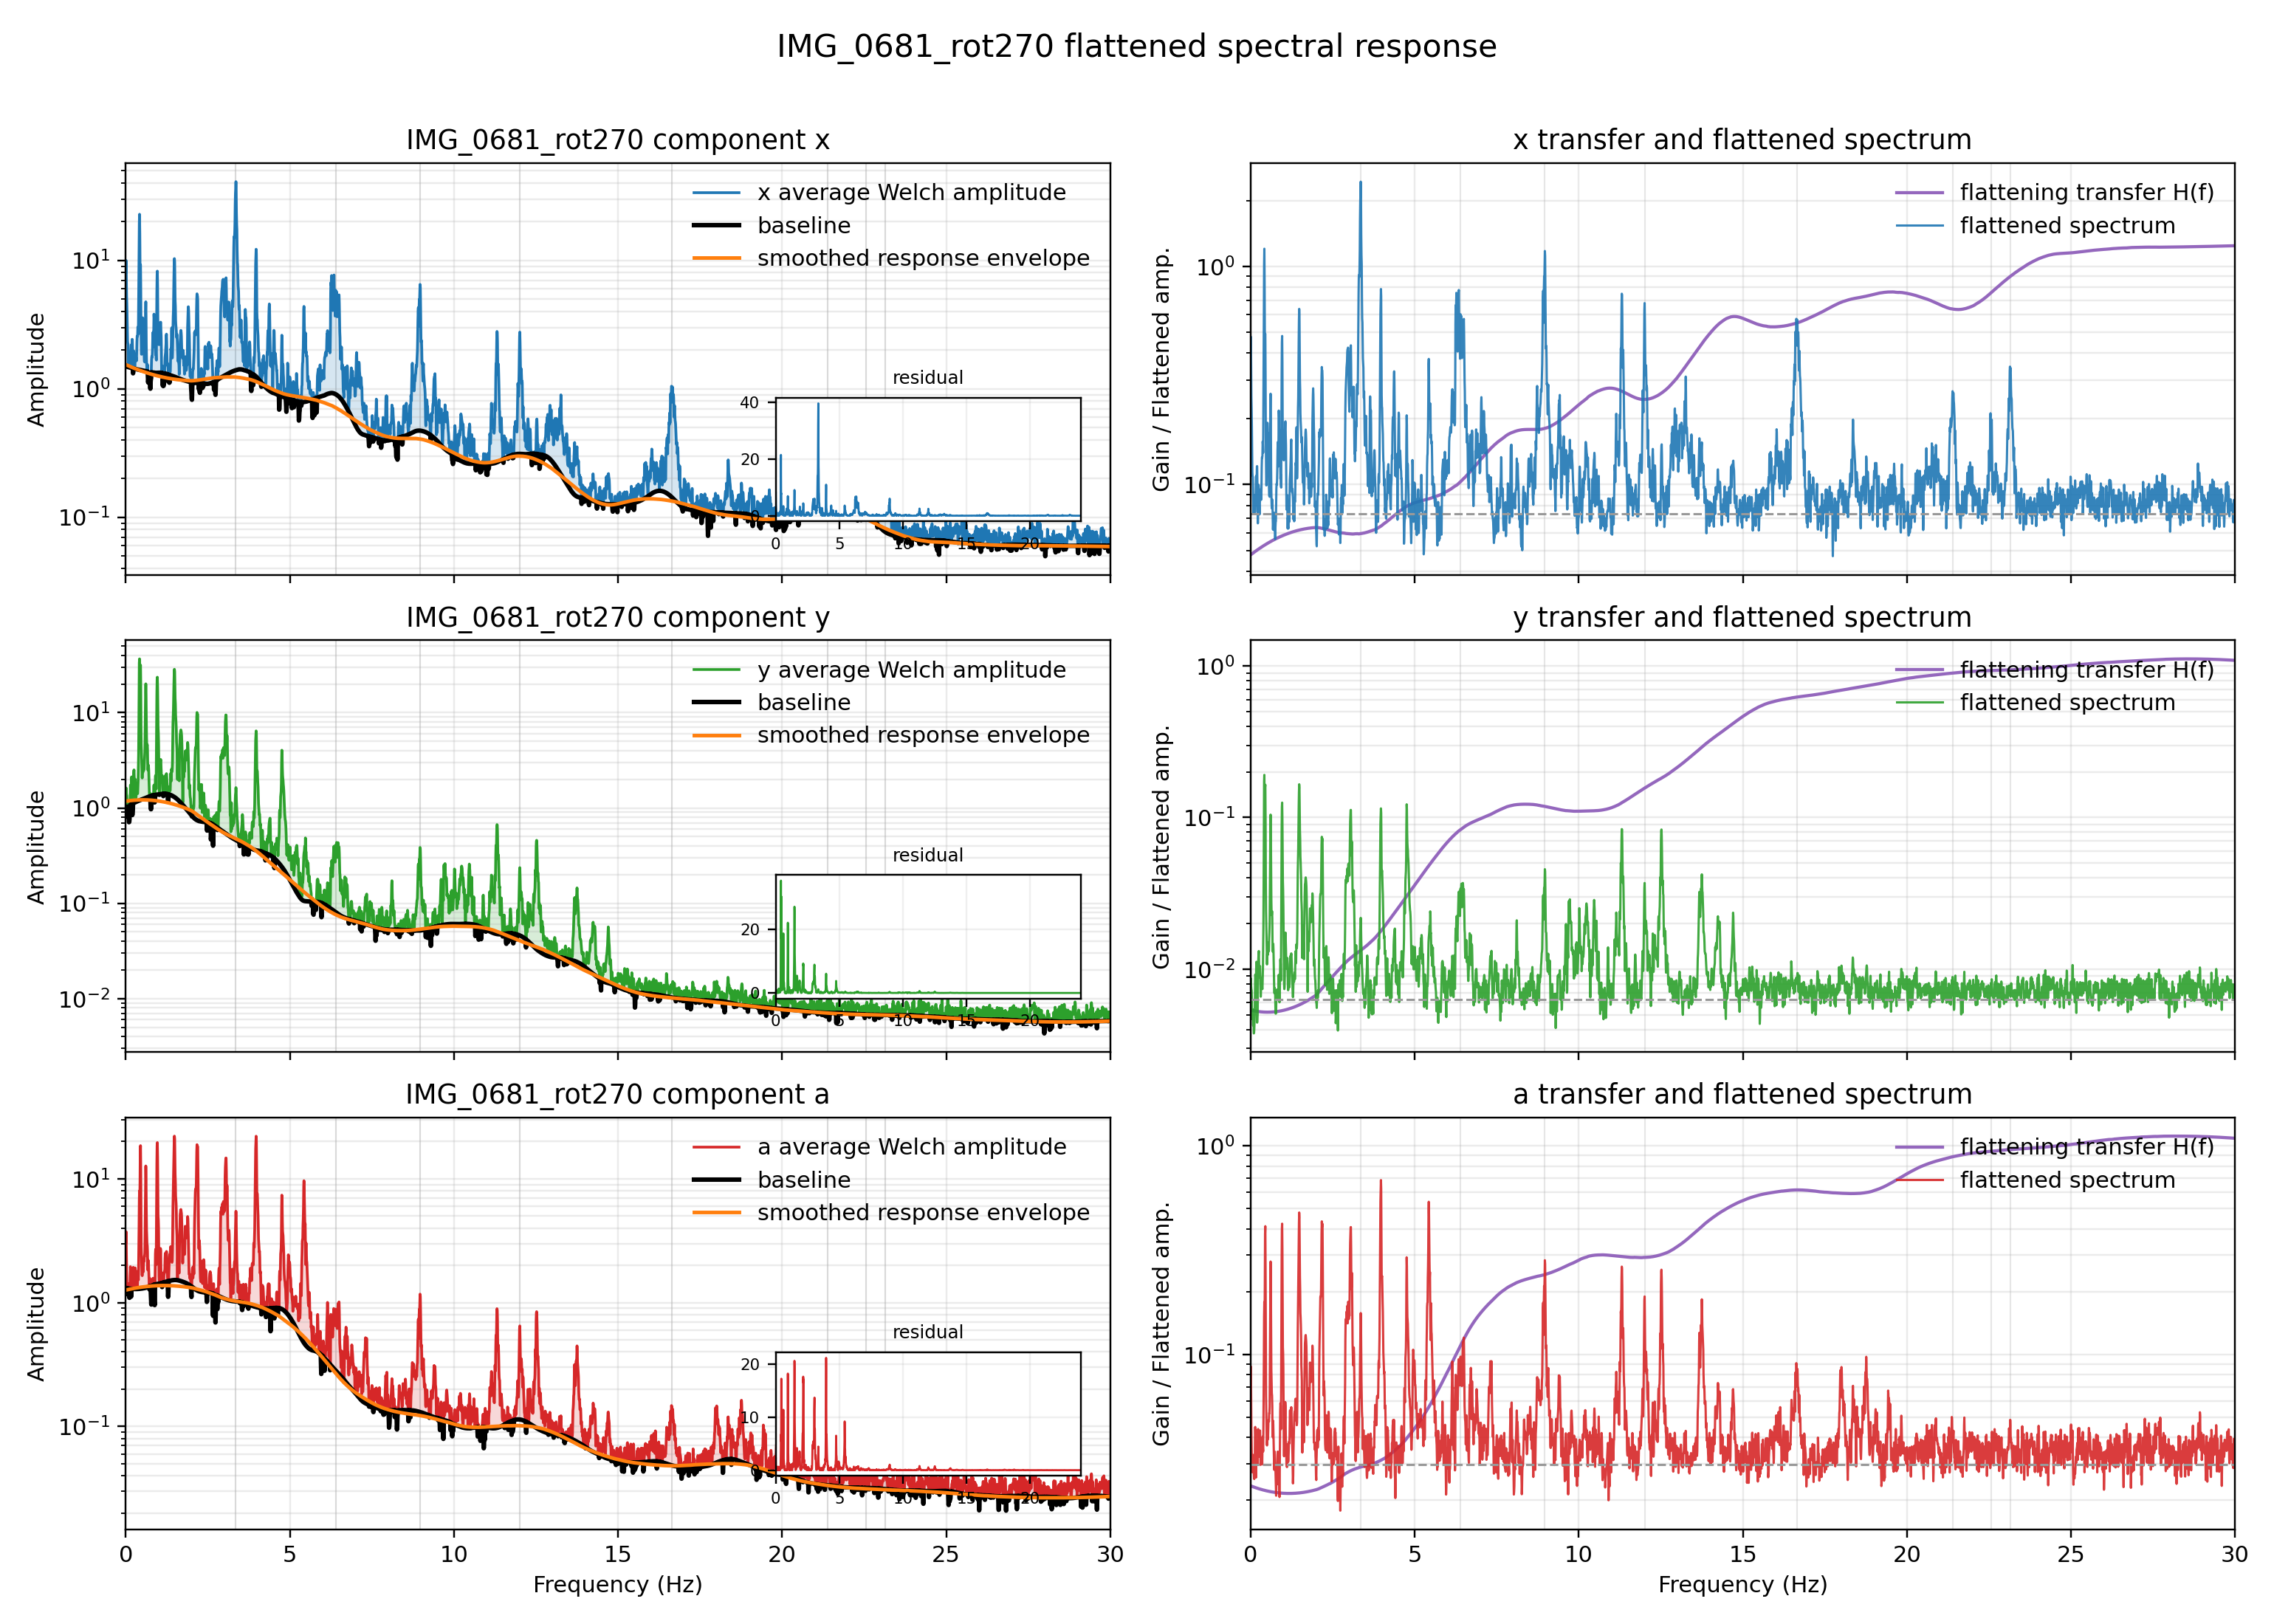

Values plotted in this chart, from the file beside it:
freq_hz, x_amplitude, x_baseline, x_baseline_smooth, x_residual, x_transfer, x_flattened, y_amplitude, y_baseline, y_baseline_smooth, y_residual, y_transfer, y_flattened, a_amplitude, a_baseline, a_baseline_smooth, a_residual, a_transfer, a_flattened
0.0, 8.091, 1.493, 1.54, 6.599, 0.04766, 0.3857, 1.211, 1.016, 1.179, 0.1948, 0.005364, 0.006494, 3.08, 1.316, 1.265, 1.764, 0.02343, 0.07218
0.007324, 9.964, 1.491, 1.537, 8.473, 0.04776, 0.4758, 1.622, 1.019, 1.18, 0.6028, 0.005359, 0.008693, 3.742, 1.315, 1.266, 2.427, 0.02341, 0.0876
0.01465, 7.212, 1.489, 1.534, 5.723, 0.04785, 0.3451, 1.446, 1.023, 1.181, 0.4228, 0.005354, 0.007741, 2.57, 1.313, 1.268, 1.257, 0.02338, 0.0601
0.02197, 5.245, 1.487, 1.531, 3.758, 0.04794, 0.2515, 1.379, 1.026, 1.182, 0.3528, 0.00535, 0.007379, 1.873, 1.312, 1.269, 0.5604, 0.02336, 0.04374
0.0293, 4.61, 1.485, 1.528, 3.125, 0.04804, 0.2215, 1.353, 1.03, 1.183, 0.3229, 0.005345, 0.007231, 1.537, 1.311, 1.27, 0.2259, 0.02334, 0.03587
0.03662, 3.843, 1.483, 1.525, 2.36, 0.04813, 0.185, 1.187, 1.034, 1.184, 0.1532, 0.005341, 0.006338, 1.322, 1.31, 1.271, 0.01229, 0.02331, 0.03082
0.04395, 2.898, 1.481, 1.522, 1.416, 0.04822, 0.1397, 0.8994, 0.8994, 1.185, 0.0, 0.005336, 0.004799, 1.17, 1.17, 1.273, 0.0, 0.02329, 0.02725
0.05127, 2.359, 1.48, 1.519, 0.8792, 0.04832, 0.114, 0.8775, 0.8775, 1.186, 0.0, 0.005332, 0.004679, 1.255, 1.255, 1.274, 0.0, 0.02327, 0.02921
0.05859, 2.257, 1.478, 1.516, 0.7793, 0.04841, 0.1093, 1.02, 1.02, 1.187, 0.0, 0.005328, 0.005435, 1.396, 1.306, 1.275, 0.0892, 0.02324, 0.03244
0.06592, 2.238, 1.476, 1.513, 0.7619, 0.0485, 0.1085, 0.9936, 0.9936, 1.188, 0.0, 0.005323, 0.005289, 1.423, 1.305, 1.277, 0.1174, 0.02322, 0.03304
0.07324, 1.963, 1.474, 1.511, 0.4891, 0.04859, 0.0954, 0.799, 0.799, 1.189, 0.0, 0.005319, 0.00425, 1.409, 1.304, 1.278, 0.1047, 0.0232, 0.03269
0.08057, 1.612, 1.472, 1.508, 0.1394, 0.04869, 0.07847, 0.7992, 0.7992, 1.19, 0.0, 0.005315, 0.004248, 1.321, 1.303, 1.279, 0.01801, 0.02317, 0.03062
0.08789, 1.522, 1.47, 1.505, 0.05179, 0.04878, 0.07425, 0.8489, 0.8489, 1.191, 0.0, 0.005311, 0.004509, 1.225, 1.225, 1.28, 0.0, 0.02315, 0.02836
0.09521, 1.726, 1.469, 1.502, 0.2575, 0.04887, 0.08436, 0.7092, 0.7092, 1.192, 0.0, 0.005307, 0.003764, 1.159, 1.159, 1.282, 0.0, 0.02313, 0.02681
0.1025, 1.828, 1.467, 1.499, 0.3612, 0.04896, 0.08951, 0.7122, 0.7122, 1.193, 0.0, 0.005303, 0.003777, 1.104, 1.104, 1.283, 0.0, 0.02311, 0.02552
0.1099, 1.808, 1.465, 1.496, 0.3429, 0.04905, 0.08869, 0.7554, 0.7554, 1.193, 0.0, 0.0053, 0.004003, 1.095, 1.095, 1.284, 0.0, 0.02308, 0.02527
0.1172, 1.783, 1.463, 1.494, 0.3192, 0.04915, 0.08761, 0.8525, 0.8525, 1.194, 0.0, 0.005296, 0.004515, 1.144, 1.144, 1.285, 0.0, 0.02306, 0.02639
0.1245, 1.681, 1.462, 1.491, 0.2195, 0.04924, 0.08278, 0.9532, 0.9532, 1.195, 0.0, 0.005292, 0.005045, 1.259, 1.259, 1.286, 0.0, 0.02304, 0.029
0.1318, 1.511, 1.46, 1.488, 0.05102, 0.04933, 0.07453, 1.341, 1.078, 1.196, 0.2629, 0.005289, 0.007094, 1.675, 1.298, 1.288, 0.3771, 0.02302, 0.03855
0.1392, 1.608, 1.458, 1.485, 0.1493, 0.04942, 0.07944, 1.74, 1.082, 1.197, 0.6578, 0.005285, 0.009194, 1.953, 1.297, 1.289, 0.656, 0.023, 0.04491
0.1465, 1.63, 1.457, 1.483, 0.1736, 0.04951, 0.08071, 1.724, 1.085, 1.197, 0.6389, 0.005282, 0.009106, 1.784, 1.296, 1.29, 0.4875, 0.02298, 0.04098
0.1538, 1.825, 1.455, 1.48, 0.3701, 0.0496, 0.09052, 1.591, 1.088, 1.198, 0.5026, 0.005278, 0.008398, 1.274, 1.274, 1.291, 0.0, 0.02296, 0.02925
0.1611, 2.175, 1.453, 1.477, 0.7221, 0.04969, 0.1081, 1.533, 1.092, 1.199, 0.4414, 0.005275, 0.008088, 1.119, 1.119, 1.292, 0.0, 0.02294, 0.02567
0.1685, 2.203, 1.451, 1.475, 0.7514, 0.04978, 0.1097, 1.892, 1.095, 1.2, 0.7973, 0.005272, 0.009977, 1.367, 1.294, 1.294, 0.07265, 0.02291, 0.03132
0.1758, 2.008, 1.45, 1.472, 0.558, 0.04987, 0.1001, 2.121, 1.098, 1.2, 1.022, 0.005269, 0.01117, 1.546, 1.294, 1.295, 0.2528, 0.02289, 0.03541
0.1831, 2.111, 1.448, 1.469, 0.6623, 0.04996, 0.1054, 1.708, 1.102, 1.201, 0.6061, 0.005266, 0.008994, 1.611, 1.293, 1.296, 0.3182, 0.02287, 0.03686
0.1904, 2.424, 1.447, 1.467, 0.9774, 0.05005, 0.1213, 1.03, 1.03, 1.202, 0.0, 0.005263, 0.005422, 1.686, 1.293, 1.297, 0.3933, 0.02285, 0.03853
0.1978, 2.422, 1.445, 1.464, 0.977, 0.05014, 0.1214, 0.8431, 0.8431, 1.202, 0.0, 0.00526, 0.004435, 1.539, 1.292, 1.298, 0.2469, 0.02283, 0.03514
0.2051, 2.03, 1.443, 1.461, 0.5863, 0.05023, 0.1019, 0.8976, 0.8976, 1.203, 0.0, 0.005257, 0.004719, 1.311, 1.292, 1.299, 0.01944, 0.02281, 0.02991
0.2124, 1.543, 1.442, 1.459, 0.1012, 0.05032, 0.07764, 0.9685, 0.9685, 1.204, 0.0, 0.005254, 0.005089, 1.39, 1.291, 1.3, 0.09826, 0.02279, 0.03168
0.2197, 1.319, 1.319, 1.456, 0.0, 0.05041, 0.06647, 1.461, 1.118, 1.204, 0.343, 0.005251, 0.007673, 1.68, 1.291, 1.301, 0.3893, 0.02277, 0.03827
0.2271, 1.482, 1.439, 1.454, 0.04327, 0.0505, 0.07483, 2.041, 1.121, 1.205, 0.9198, 0.005249, 0.01071, 1.929, 1.291, 1.303, 0.6381, 0.02276, 0.04389
0.2344, 1.712, 1.437, 1.451, 0.2752, 0.05059, 0.08661, 2.215, 1.125, 1.206, 1.091, 0.005246, 0.01162, 1.708, 1.29, 1.304, 0.4178, 0.02274, 0.03884
0.2417, 1.967, 1.435, 1.449, 0.5311, 0.05068, 0.09966, 2.412, 1.128, 1.206, 1.285, 0.005243, 0.01265, 1.421, 1.29, 1.305, 0.1309, 0.02272, 0.03228
0.249, 1.881, 1.434, 1.446, 0.4475, 0.05076, 0.09551, 2.51, 1.131, 1.207, 1.379, 0.005241, 0.01316, 1.648, 1.29, 1.306, 0.3585, 0.0227, 0.03742
0.2563, 1.645, 1.432, 1.444, 0.2129, 0.05085, 0.08367, 2.114, 1.134, 1.207, 0.9798, 0.005239, 0.01108, 1.741, 1.29, 1.307, 0.4513, 0.02268, 0.03949
0.2637, 1.53, 1.431, 1.441, 0.09947, 0.05094, 0.07795, 1.725, 1.138, 1.208, 0.5874, 0.005236, 0.009032, 1.531, 1.29, 1.308, 0.2413, 0.02266, 0.03469
0.271, 1.43, 1.429, 1.439, 0.001048, 0.05103, 0.07299, 1.676, 1.141, 1.208, 0.5353, 0.005234, 0.008773, 1.576, 1.289, 1.309, 0.2861, 0.02264, 0.03568
0.2783, 1.535, 1.428, 1.436, 0.1072, 0.05112, 0.07846, 1.885, 1.144, 1.209, 0.7415, 0.005232, 0.009864, 1.905, 1.289, 1.31, 0.6159, 0.02263, 0.04311
0.2856, 1.756, 1.426, 1.434, 0.3297, 0.0512, 0.08991, 2.004, 1.147, 1.209, 0.8568, 0.00523, 0.01048, 1.909, 1.289, 1.311, 0.6199, 0.02261, 0.04316
0.293, 1.85, 1.425, 1.431, 0.4252, 0.05129, 0.09489, 1.791, 1.15, 1.21, 0.6409, 0.005228, 0.009363, 1.57, 1.289, 1.312, 0.2808, 0.02259, 0.03547
0.3003, 1.657, 1.423, 1.429, 0.2333, 0.05138, 0.08512, 1.465, 1.153, 1.21, 0.3115, 0.005226, 0.007655, 1.308, 1.289, 1.313, 0.019, 0.02257, 0.02953
0.3076, 1.668, 1.422, 1.426, 0.2457, 0.05147, 0.08582, 1.259, 1.156, 1.211, 0.1026, 0.005224, 0.006577, 1.363, 1.289, 1.314, 0.0738, 0.02255, 0.03074
0.3149, 1.753, 1.42, 1.424, 0.3327, 0.05155, 0.09038, 1.401, 1.16, 1.211, 0.2415, 0.005222, 0.007316, 1.526, 1.289, 1.315, 0.2365, 0.02254, 0.03439
0.3223, 1.65, 1.419, 1.422, 0.2314, 0.05164, 0.08523, 1.586, 1.163, 1.212, 0.423, 0.00522, 0.008277, 1.708, 1.29, 1.316, 0.4189, 0.02252, 0.03847
0.3296, 1.866, 1.418, 1.419, 0.4481, 0.05173, 0.09651, 1.675, 1.166, 1.212, 0.5097, 0.005218, 0.008743, 1.748, 1.29, 1.317, 0.4588, 0.0225, 0.03934
0.3369, 2.319, 1.416, 1.417, 0.9028, 0.05181, 0.1202, 1.613, 1.169, 1.212, 0.4444, 0.005217, 0.008416, 1.737, 1.29, 1.318, 0.4474, 0.02249, 0.03906
0.3442, 2.57, 1.415, 1.414, 1.155, 0.0519, 0.1334, 1.587, 1.172, 1.213, 0.4146, 0.005215, 0.008274, 1.62, 1.29, 1.319, 0.3301, 0.02247, 0.0364
0.3516, 2.553, 1.413, 1.412, 1.14, 0.05198, 0.1327, 1.435, 1.175, 1.213, 0.2603, 0.005214, 0.007483, 1.322, 1.29, 1.32, 0.03222, 0.02245, 0.02969
0.3589, 2.601, 1.412, 1.41, 1.189, 0.05207, 0.1354, 1.417, 1.178, 1.213, 0.239, 0.005212, 0.007386, 1.583, 1.291, 1.321, 0.2921, 0.02244, 0.03551
0.3662, 3.021, 1.411, 1.408, 1.61, 0.05215, 0.1575, 1.624, 1.181, 1.214, 0.4428, 0.005211, 0.008462, 1.803, 1.291, 1.322, 0.5122, 0.02242, 0.04042
0.3735, 2.915, 1.409, 1.405, 1.506, 0.05224, 0.1523, 1.892, 1.184, 1.214, 0.708, 0.005209, 0.009857, 1.591, 1.291, 1.323, 0.2997, 0.0224, 0.03564
0.3809, 2.673, 1.408, 1.403, 1.265, 0.05232, 0.1399, 2.637, 1.187, 1.214, 1.45, 0.005208, 0.01374, 1.53, 1.292, 1.324, 0.2383, 0.02239, 0.03425
0.3882, 4.215, 1.407, 1.401, 2.808, 0.05241, 0.2209, 3.57, 1.19, 1.215, 2.38, 0.005207, 0.01859, 1.943, 1.292, 1.325, 0.6515, 0.02237, 0.04348
0.3955, 7.259, 1.405, 1.398, 5.853, 0.05249, 0.381, 6.774, 1.193, 1.215, 5.58, 0.005206, 0.03526, 2.731, 1.292, 1.326, 1.439, 0.02236, 0.06106
0.4028, 11.44, 1.404, 1.396, 10.03, 0.05258, 0.6013, 16.55, 1.196, 1.215, 15.35, 0.005205, 0.08611, 4.187, 1.293, 1.327, 2.895, 0.02234, 0.09355
0.4102, 19.41, 1.403, 1.394, 18.01, 0.05266, 1.022, 33.43, 1.199, 1.215, 32.23, 0.005204, 0.1739, 6.821, 1.293, 1.328, 5.527, 0.02233, 0.1523
0.4175, 22.82, 1.401, 1.392, 21.42, 0.05275, 1.204, 36.71, 1.202, 1.216, 35.51, 0.005203, 0.191, 8.001, 1.294, 1.329, 6.707, 0.02231, 0.1785
0.4248, 16.05, 1.4, 1.39, 14.65, 0.05283, 0.8481, 22.68, 1.205, 1.216, 21.47, 0.005202, 0.118, 6.749, 1.294, 1.329, 5.454, 0.0223, 0.1505
0.4321, 8.968, 1.399, 1.387, 7.569, 0.05291, 0.4745, 18.43, 1.208, 1.216, 17.22, 0.005201, 0.09586, 9.54, 1.295, 1.33, 8.245, 0.02228, 0.2126
... 4,036 more rows
